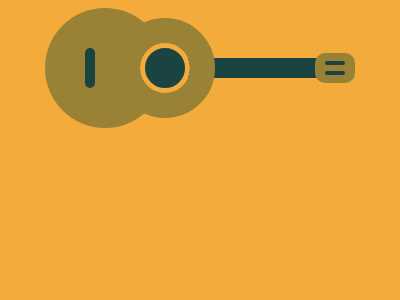

Give the HTML and CSS whose rendering is this image.

<!DOCTYPE html>
<html lang="en">
<head>
    <meta charset="UTF-8">
    <meta name="viewport" content="width=device-width, initial-scale=1.0">
    <title>Document</title>
    <style>
        body {
            background: #F3AC3C;
            display: flex;
            justify-content: center;
            align-items: center;
        }
    
        div {
            background: #998235;
            box-sizing: border-box;
        }
    
        .body {
            border-radius: 50%;
            width: 120px;
            height: 120px;
        }
    
        .right {
            width: 50px;
            height: 50px;
            background: #1A4341;
            border: solid #F3AC3C 5px;
            outline: solid #998235 25px;
            margin-inline: -25px;
        }
    
        .bar {
            background: #1A4341;
            width: 160px;
            height: 20px;
            z-index: -1;
        }
    
        .head {
            width: 40px;
            height: 30px;
            border-radius: 10px;
            margin-left: -10px;
        }
    
        .in {
            background: #1A4341;
            width: 10px;
            height: 40px;
            border-radius: 10px;
            margin: 40px;
        }
    
        .small {
            background: #1A4341;
            width: 20px;
            height: 4px;
            border-radius: 5px;
            position: relative;
            top: 8px;
            left: 10px;
        }
    
        .two {
            margin-top: 6px;
        }
    </style>
</head>
<body>
    <div class="body">
        <div class="in"></div>
    </div>
    <div class="body right"></div>
    <div class="bar"></div>
    <div class="head">
        <div class="small"></div>
        <div class="small two"></div>
    </div>
</body>
</html>